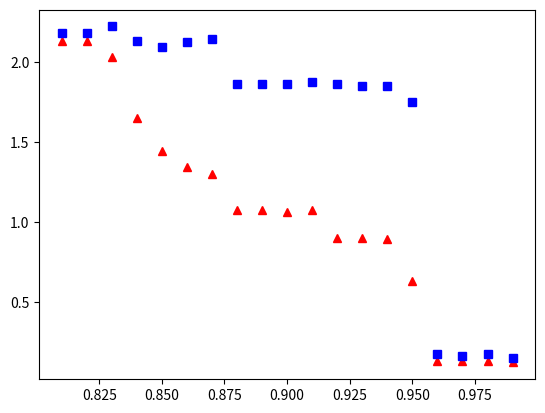

Recreate this plot in Python.

# coding: utf-8

'''
visualizes errors for different as graph. matplotlib
'''
# In[2]:

import matplotlib.pylab as plt
import numpy as np


# In[14]:

#x - alpha
alphas = np.arange(0.81,1,0.01)



#errors for olmaz ilaç
errorMeans = [ 2.13, 2.13, 2.03, 1.65, 1.44,1.34, 1.3, 1.07, 1.07, 1.06, 1.07, 0.9, 0.9, 0.89, 0.63, 0.13, 0.13, 0.13, 0.12 ]
errorStDev = [2.18,  2.18, 2.22, 2.13, 2.09, 2.12, 2.14, 1.86, 1.86, 1.86, 1.87, 1.86, 1.85,1.85,  1.75, 0.17, 0.16, 0.17, 0.15]



# In[15]:

len(alphas)


# In[ ]:


plt.plot(alphas,errorMeans, 'r^', alphas, errorStDev, 'bs' )
plt.show()


# In[ ]:



